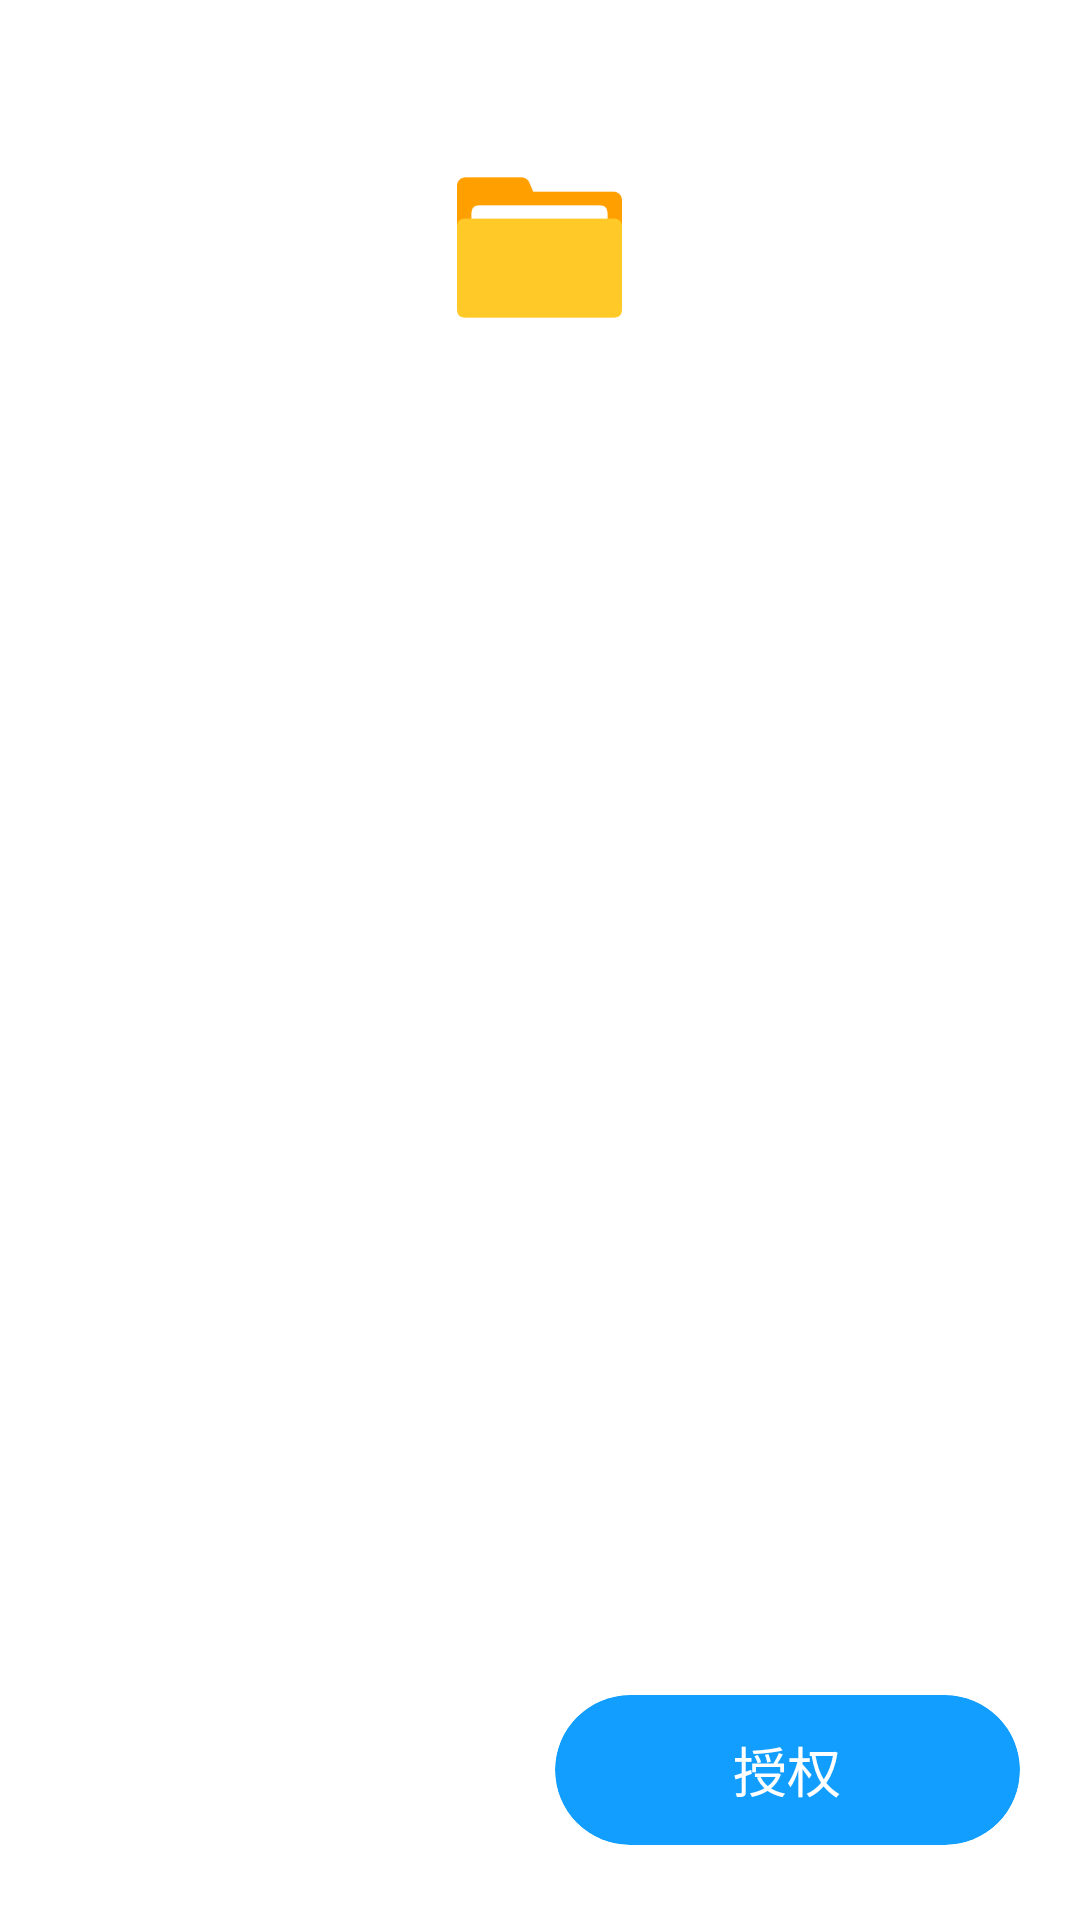

Android layout source for this screen:
<!-- AndroidManifest.xml: application theme Theme.系统更新助手 -->
<!-- res/layout/dialog_permissin_write.xml -->
<?xml version="1.0" encoding="utf-8"?>
<LinearLayout xmlns:android="http://schemas.android.com/apk/res/android"
    xmlns:tools="http://schemas.android.com/tools"
    android:layout_width="match_parent"
    android:layout_height="match_parent"
    xmlns:app="http://schemas.android.com/apk/res-auto"
    android:orientation="vertical">

    <ImageView
        android:layout_width="@dimen/dp_55"
        android:layout_height="@dimen/dp_55"
        android:src="@mipmap/ic_file"
        android:layout_gravity="center_horizontal"
        android:layout_marginTop="@dimen/dp_55"
        android:id="@+id/icon"/>

    <TextView
        android:layout_width="wrap_content"
        android:layout_height="wrap_content"
        android:textSize="@dimen/sp_17"
        android:text="存储空间权限申请"
        android:textColor="@color/white"
        android:layout_gravity="center_horizontal"
        android:layout_marginTop="@dimen/dp_20"
        android:id="@+id/name"/>

    <TextView
        android:layout_width="wrap_content"
        android:layout_height="wrap_content"
        android:layout_marginTop="@dimen/dp_50"
        android:layout_marginStart="@dimen/dp_20"
        android:layout_marginEnd="@dimen/dp_20"
        android:text="本程序在“选择刷机包”时需要“读写手机存储权限”才能正常获取刷机包路径。除此之外，不会用于其他任何操作。"
        android:textSize="@dimen/sp_16"
        android:textColor="@color/white"
        android:id="@+id/content"/>

    <LinearLayout
        android:layout_width="match_parent"
        android:layout_height="wrap_content"
        android:orientation="horizontal"
        android:layout_marginTop="@dimen/dp_30"
        android:layout_marginStart="@dimen/dp_20"
        android:layout_marginEnd="@dimen/dp_20">

        <androidx.cardview.widget.CardView
            android:layout_width="@dimen/dp_25"
            android:layout_height="@dimen/dp_25"
            app:cardCornerRadius="12.5dp"
            app:cardElevation="@dimen/dp_0"
            app:cardBackgroundColor="#33FFFFFF">

            <LinearLayout
                android:layout_width="match_parent"
                android:layout_height="match_parent"
                android:gravity="center"
                android:orientation="vertical">

                <ImageView
                    android:layout_width="@dimen/dp_20"
                    android:layout_height="@dimen/dp_20"
                    android:src="@mipmap/ic_folder"
                    android:tint="@color/white"
                    tools:ignore="UseAppTint"
                    android:id="@+id/sub_icon"/>

            </LinearLayout>

        </androidx.cardview.widget.CardView>

        <LinearLayout
            android:layout_width="match_parent"
            android:layout_height="wrap_content"
            android:orientation="vertical"
            android:layout_marginStart="@dimen/dp_10">

            <TextView
                android:layout_width="wrap_content"
                android:layout_height="wrap_content"
                android:text="用于获取更新包信息"
                android:textSize="@dimen/sp_16"
                android:textColor="@color/white"
                android:id="@+id/sub_content"/>

            <TextView
                android:layout_width="wrap_content"
                android:layout_height="wrap_content"
                android:text="授予该权限后，软件可以自由访问设备上外部存储的公开数据，如写入文件、获取图片等"
                android:textSize="@dimen/dp_15"
                android:textColor="#33FFFFFF"
                android:layout_marginTop="@dimen/dp_5"
                android:id="@+id/sub_tips"/>

        </LinearLayout>

    </LinearLayout>

    <RelativeLayout
        android:layout_width="match_parent"
        android:layout_height="match_parent"
        android:layout_marginStart="@dimen/dp_15"
        android:layout_marginEnd="@dimen/dp_15"
        android:layout_marginBottom="@dimen/dp_20">

        <LinearLayout
            android:layout_width="match_parent"
            android:layout_height="wrap_content"
            android:gravity="center_vertical"
            android:orientation="horizontal"
            android:layout_alignParentBottom="true">

            <androidx.cardview.widget.CardView
                android:layout_width="match_parent"
                android:layout_height="@dimen/dp_50"
                app:cardCornerRadius="@dimen/dp_25"
                app:cardBackgroundColor="#33FFFFFF"
                android:layout_weight="1"
                android:layout_margin="@dimen/dp_5"
                app:cardElevation="@dimen/dp_0"
                android:id="@+id/cancel_button">

                <TextView
                    android:layout_width="match_parent"
                    android:layout_height="match_parent"
                    android:gravity="center"
                    android:text="取消"
                    android:textSize="@dimen/sp_18"
                    android:textColor="@color/white"/>

            </androidx.cardview.widget.CardView>

            <androidx.cardview.widget.CardView
                android:layout_width="match_parent"
                android:layout_height="@dimen/dp_50"
                app:cardCornerRadius="@dimen/dp_25"
                app:cardBackgroundColor="@color/theme"
                android:layout_weight="1"
                android:layout_margin="@dimen/dp_5"
                app:cardElevation="@dimen/dp_0"
                android:id="@+id/confirm_button">

                <TextView
                    android:layout_width="match_parent"
                    android:layout_height="match_parent"
                    android:gravity="center"
                    android:text="授权"
                    android:textSize="@dimen/sp_18"
                    android:textColor="@color/white"/>

            </androidx.cardview.widget.CardView>

        </LinearLayout>

    </RelativeLayout>

</LinearLayout>
<!-- resources referenced by this layout -->
<resources>
  <color name="theme">#FF119EFF</color>
  <color name="white">#FFFFFFFF</color>
  <dimen name="dp_0">0dp</dimen>
  <dimen name="dp_10">10dp</dimen>
  <dimen name="dp_15">15dp</dimen>
  <dimen name="dp_20">20dp</dimen>
  <dimen name="dp_25">25dp</dimen>
  <dimen name="dp_30">30dp</dimen>
  <dimen name="dp_5">5dp</dimen>
  <dimen name="dp_50">50dp</dimen>
  <dimen name="dp_55">55dp</dimen>
  <dimen name="sp_16">16sp</dimen>
  <dimen name="sp_17">17sp</dimen>
  <dimen name="sp_18">18sp</dimen>
  <!-- mipmap ic_file: png bitmap (mipmap-mdpi, 2085 bytes) -->
  <!-- mipmap ic_folder: png bitmap (mipmap-mdpi, 1229 bytes) -->
  <style name="Theme.系统更新助手" parent="Theme.MaterialComponents.DayNight.DarkActionBar">
          <item name="colorPrimary">@color/purple_500</item>
          <item name="colorPrimaryVariant">@color/purple_700</item>
          <item name="colorOnPrimary">@color/white</item>
          
          <item name="colorSecondary">@color/teal_200</item>
          <item name="colorSecondaryVariant">@color/teal_700</item>
          <item name="colorOnSecondary">@color/black</item>
          
          <item name="android:statusBarColor" tools:targetApi="l">?attr/colorPrimaryVariant</item>
          
          <item name="windowActionBar">false</item>
          <item name="windowNoTitle">true</item>
      </style>
  <color name="purple_500">#FF6200EE</color>
  <color name="purple_700">#FF3700B3</color>
  <color name="teal_200">#FF03DAC5</color>
  <color name="teal_700">#FF018786</color>
  <color name="black">#FF000000</color>
</resources>
